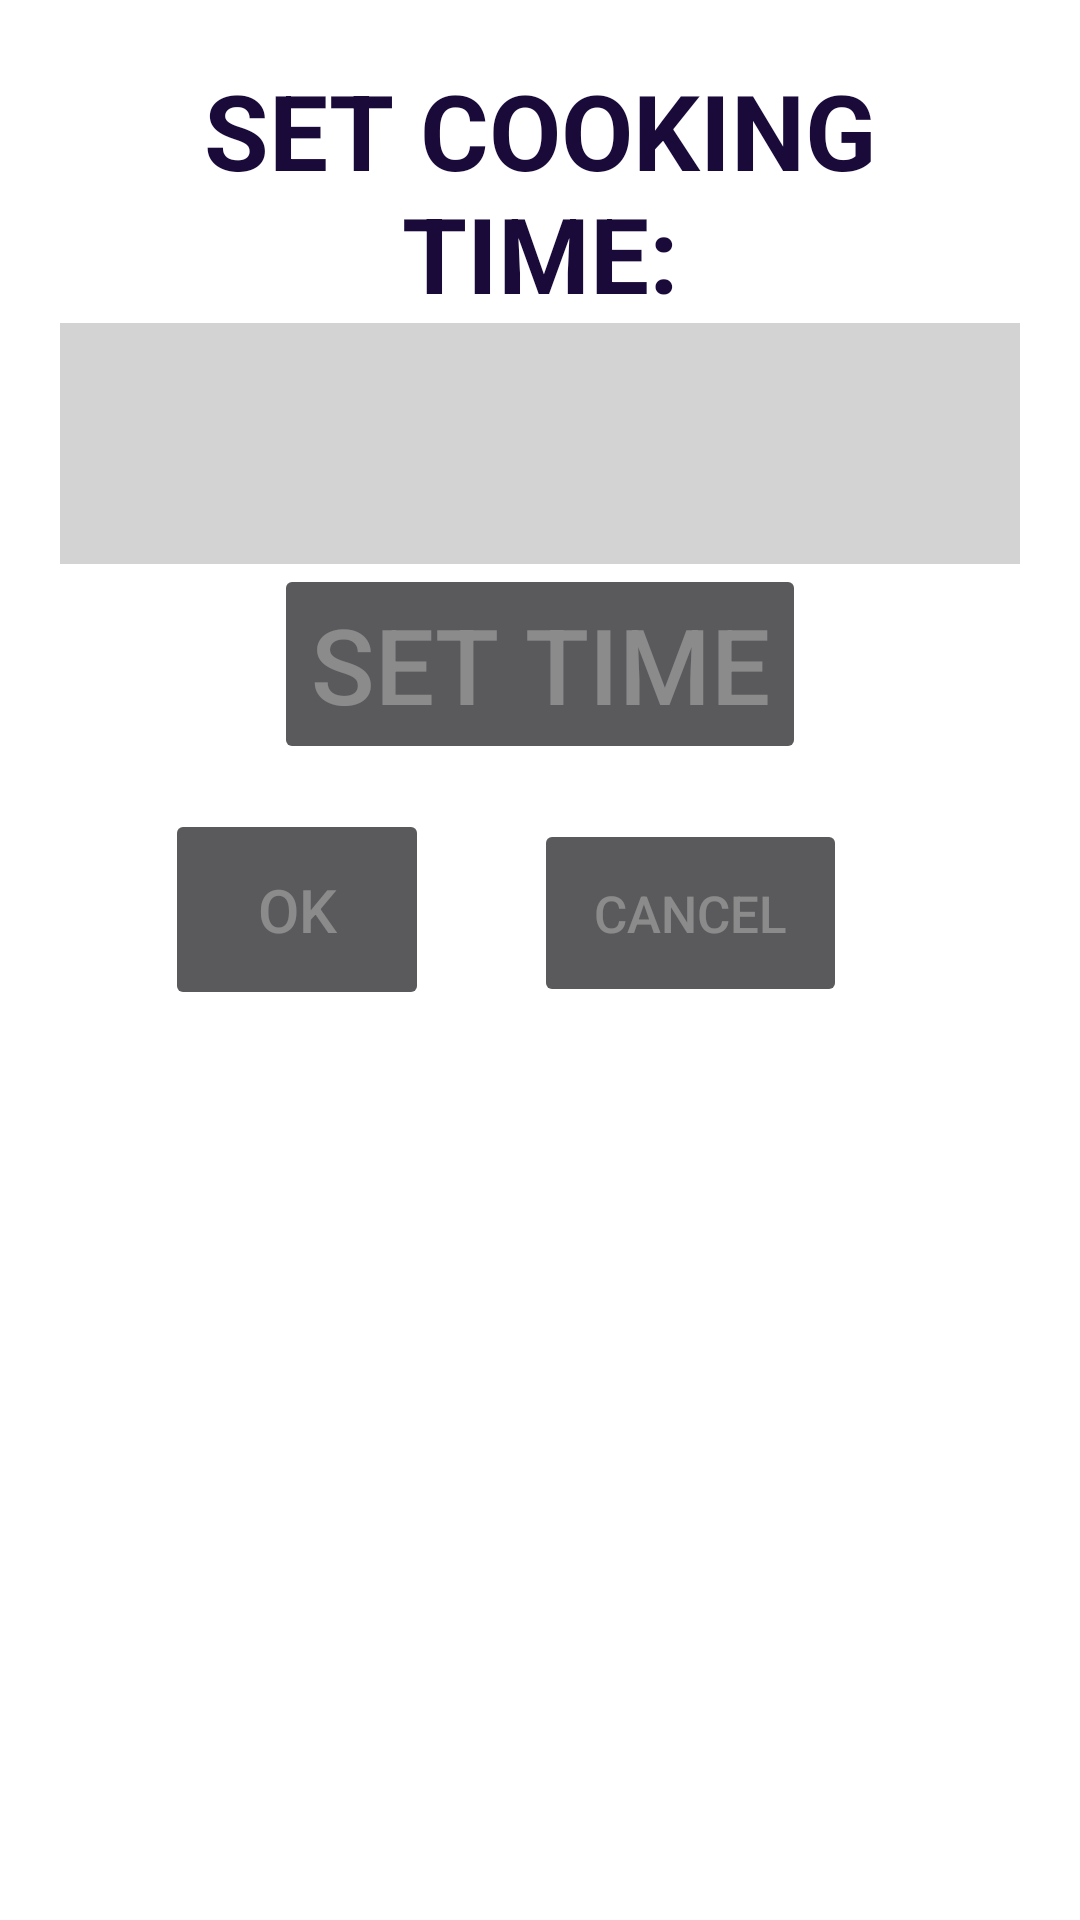

Android layout source for this screen:
<!-- AndroidManifest.xml: application theme Theme.AppCompat.NoActionBar -->
<!-- res/layout/activity_set_time.xml -->
<?xml version="1.0" encoding="utf-8"?>
<LinearLayout xmlns:android="http://schemas.android.com/apk/res/android"
    xmlns:tools="http://schemas.android.com/tools"
    android:layout_width="match_parent"
    android:layout_height="match_parent"
    android:gravity="center"
    android:orientation="vertical"
    android:padding="20dp"
    android:background="@color/colorAccent"
    tools:context=".SetTimeActivity">

    <ScrollView
        android:layout_height="match_parent"
        android:layout_width="match_parent"
        android:layout_weight="1"
        >
        <LinearLayout
            android:id="@+id/scrollView1"
            android:layout_width="match_parent"
            android:layout_height="match_parent"
            android:gravity="center"
            android:orientation="vertical">
            <TextView
                android:id="@+id/lblCookTime"
                android:layout_width="match_parent"
                android:layout_height="wrap_content"
                android:text="@string/lblCookTime"
                android:gravity="center"
                android:textSize="35sp"
                android:textColor="@color/colorPrimaryDark"
                android:textStyle="bold"
                />

            <TextView
                android:id="@+id/lblCookSetTime"
                android:layout_width="match_parent"
                android:layout_height="wrap_content"
                android:textSize="30sp"
                android:padding="20dp"
                android:gravity="center"
                android:textStyle="bold"
                android:textColor="@color/colorPrimaryDark"
                android:background="@color/colorLabel"
                />

            <Button
                android:id="@+id/btnTimePicker"
                android:layout_width="wrap_content"
                android:layout_height="wrap_content"
                android:text="@string/btnTimePicker"
                android:textSize="35dp"
                android:enabled="false"
                />

            <LinearLayout
                android:layout_width="match_parent"
                android:layout_height="wrap_content"
                android:layout_marginTop="15dp"
                android:orientation="horizontal"
                >

                <Button
                    android:id="@+id/btnOkTime"
                    android:layout_width="wrap_content"
                    android:layout_height="wrap_content"
                    android:textSize="20sp"
                    android:padding="20dp"
                    android:text="@string/ok"
                    android:layout_marginStart="35dp"
                    android:layout_marginLeft="35dp"
                    android:enabled="false"
                    />

                <Button
                    android:id="@+id/btnCancelTime"
                    android:layout_width="wrap_content"
                    android:layout_height="wrap_content"
                    android:layout_marginStart="35dp"
                    android:layout_marginLeft="35dp"
                    android:textSize="17sp"
                    android:padding="20dp"
                    android:text="@string/cancel"
                    android:enabled="false"
                    />

            </LinearLayout>
        </LinearLayout>
    </ScrollView>


</LinearLayout>
<!-- resources referenced by this layout -->
<resources>
  <color name="colorAccent">#FFFFFF</color>
  <color name="colorLabel">#D3D3D3</color>
  <color name="colorPrimaryDark">#1a0a3a</color>
  <string name="btnTimePicker">SET TIME</string>
  <string name="cancel">CANCEL</string>
  <string name="lblCookTime">SET COOKING TIME:</string>
  <string name="ok">OK</string>
</resources>
